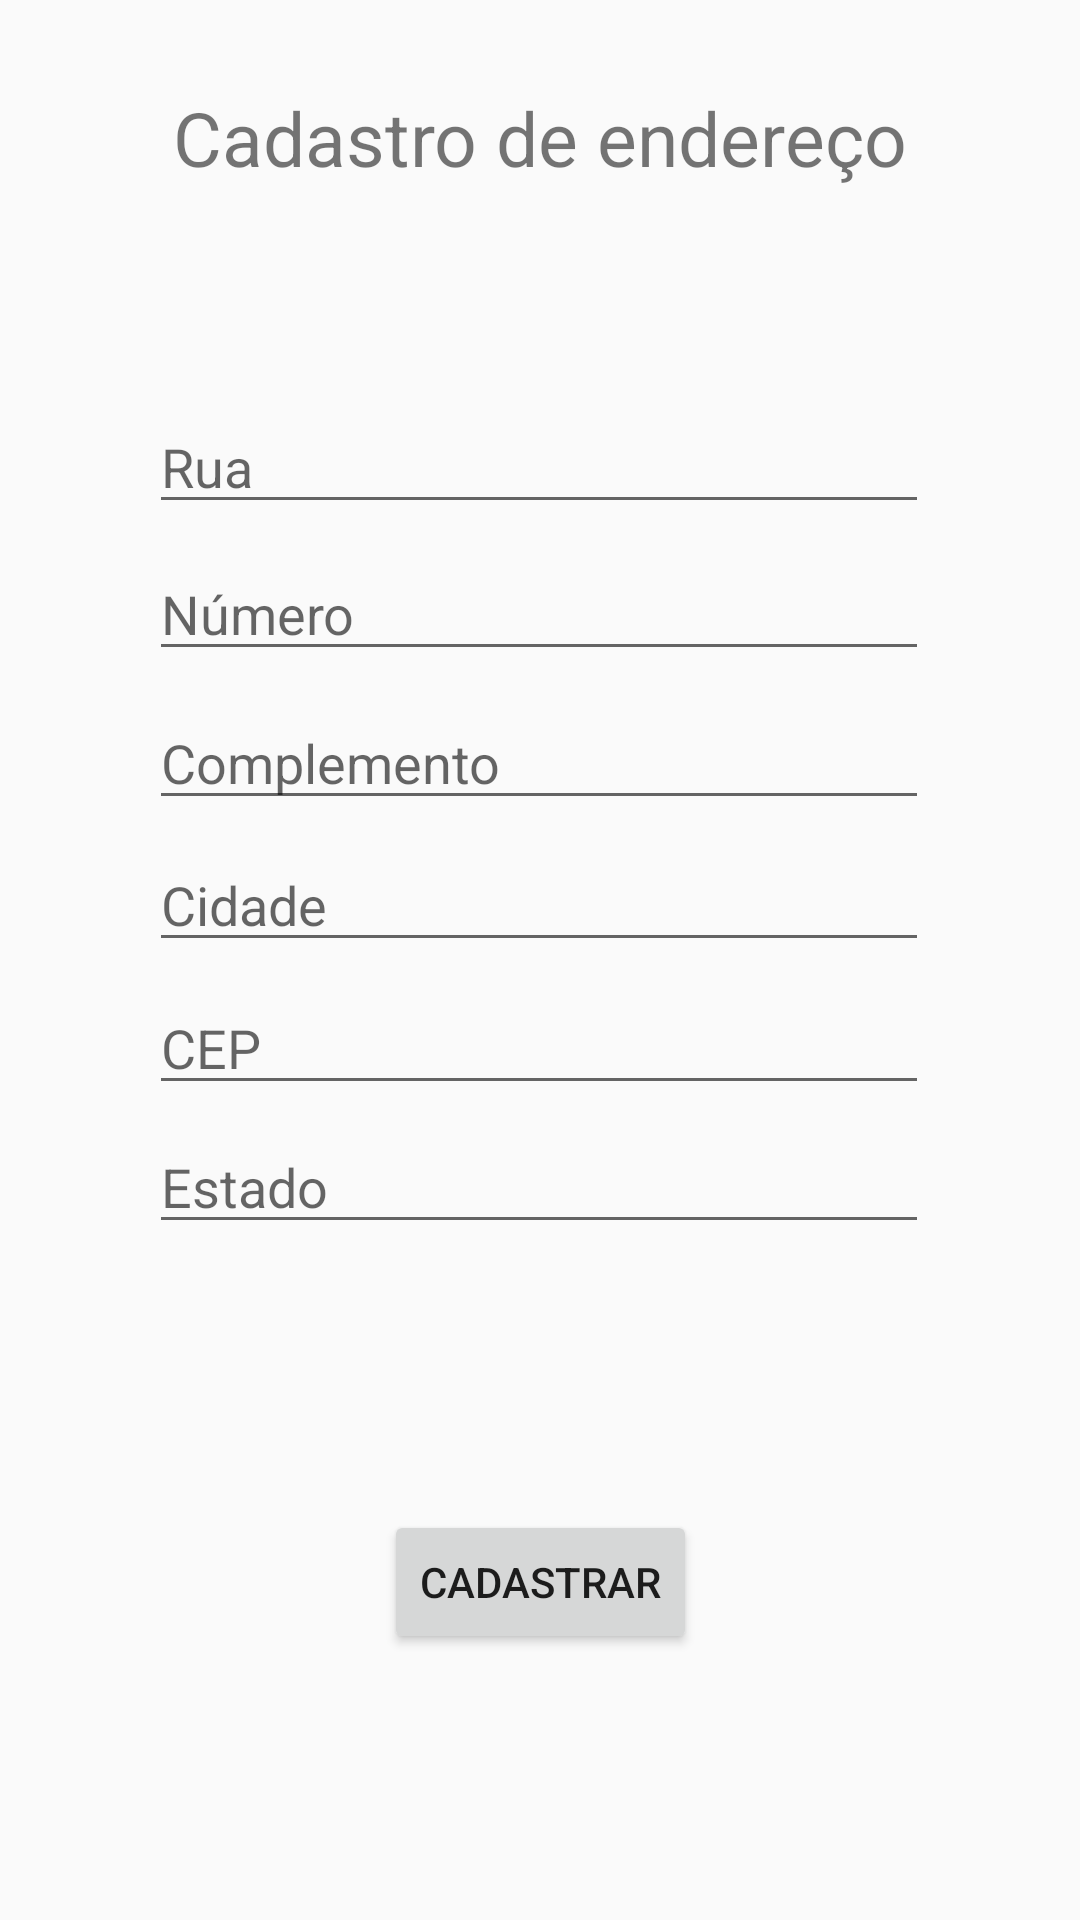

Write the Android layout XML for this screen, with the resource values it uses.
<!-- AndroidManifest.xml: application theme Theme.AppCompat.Light.NoActionBar -->
<!-- res/layout/activity_adress_cadastro.xml -->
<?xml version="1.0" encoding="utf-8"?>
<androidx.constraintlayout.widget.ConstraintLayout
    xmlns:android="http://schemas.android.com/apk/res/android" android:layout_width="match_parent"
    android:layout_height="match_parent"
    xmlns:app="http://schemas.android.com/apk/res-auto"
    xmlns:tools="http://schemas.android.com/tools">

    <TextView
        android:id="@+id/textView3"
        android:layout_width="wrap_content"
        android:layout_height="wrap_content"
        android:text="Cadastro de endereço"
        android:textSize="25dp"
        app:layout_constraintBottom_toBottomOf="parent"
        app:layout_constraintEnd_toEndOf="parent"
        app:layout_constraintStart_toStartOf="parent"
        app:layout_constraintTop_toTopOf="parent"
        app:layout_constraintVertical_bias="0.048" />


    <EditText
        android:id="@+id/ruaAdress"
        android:layout_width="260dp"
        android:layout_height="wrap_content"
        android:hint="Rua"
        app:layout_constraintBottom_toBottomOf="parent"
        app:layout_constraintEnd_toEndOf="parent"
        app:layout_constraintHorizontal_bias="0.496"
        app:layout_constraintStart_toStartOf="parent"
        app:layout_constraintTop_toBottomOf="@+id/textView3"
        app:layout_constraintVertical_bias="0.132" />

    <EditText
        android:id="@+id/complementAdress"
        android:layout_width="260dp"
        android:layout_height="wrap_content"
        android:hint="Complemento"
        app:layout_constraintBottom_toBottomOf="parent"
        app:layout_constraintEnd_toEndOf="parent"
        app:layout_constraintHorizontal_bias="0.496"
        app:layout_constraintStart_toStartOf="parent"
        app:layout_constraintTop_toBottomOf="@+id/numAdress"
        app:layout_constraintVertical_bias="0.022" />

    <EditText
        android:id="@+id/cityAdress"
        android:layout_width="260dp"
        android:layout_height="wrap_content"
        android:hint="Cidade"
        android:maxEms="2"
        app:layout_constraintBottom_toBottomOf="parent"
        app:layout_constraintEnd_toEndOf="parent"
        app:layout_constraintHorizontal_bias="0.496"
        app:layout_constraintStart_toStartOf="parent"
        app:layout_constraintTop_toBottomOf="@+id/complementAdress"
        app:layout_constraintVertical_bias="0.018" />

    <EditText
        android:id="@+id/stateAdress"
        android:layout_width="260dp"
        android:layout_height="wrap_content"
        android:hint="Estado"
        android:maxEms="2"
        app:layout_constraintBottom_toBottomOf="parent"
        app:layout_constraintEnd_toEndOf="parent"
        app:layout_constraintHorizontal_bias="0.496"
        app:layout_constraintStart_toStartOf="parent"
        app:layout_constraintTop_toBottomOf="@+id/zipcodeAdress"
        app:layout_constraintVertical_bias="0.021" />

    <EditText
        android:id="@+id/zipcodeAdress"
        android:layout_width="260dp"
        android:layout_height="wrap_content"
        android:hint="CEP"
        app:layout_constraintBottom_toBottomOf="parent"
        app:layout_constraintEnd_toEndOf="parent"
        app:layout_constraintHorizontal_bias="0.496"
        app:layout_constraintStart_toStartOf="parent"
        app:layout_constraintTop_toBottomOf="@+id/cityAdress"
        app:layout_constraintVertical_bias="0.023" />

    <EditText
        android:id="@+id/numAdress"
        android:layout_width="260dp"
        android:layout_height="wrap_content"
        android:hint="Número"
        app:layout_constraintBottom_toBottomOf="parent"
        app:layout_constraintEnd_toEndOf="parent"
        app:layout_constraintHorizontal_bias="0.496"
        app:layout_constraintStart_toStartOf="parent"
        app:layout_constraintTop_toBottomOf="@+id/ruaAdress"
        app:layout_constraintVertical_bias="0.018" />


    <Button
        android:id="@+id/cadastroEndereco"
        android:layout_width="wrap_content"
        android:layout_height="wrap_content"
        android:text="Cadastrar"
        app:layout_constraintBottom_toBottomOf="parent"
        app:layout_constraintEnd_toEndOf="parent"
        app:layout_constraintStart_toStartOf="parent"
        app:layout_constraintTop_toBottomOf="@+id/stateAdress" />


</androidx.constraintlayout.widget.ConstraintLayout>
<!-- resources referenced by this layout -->
<resources>

</resources>
